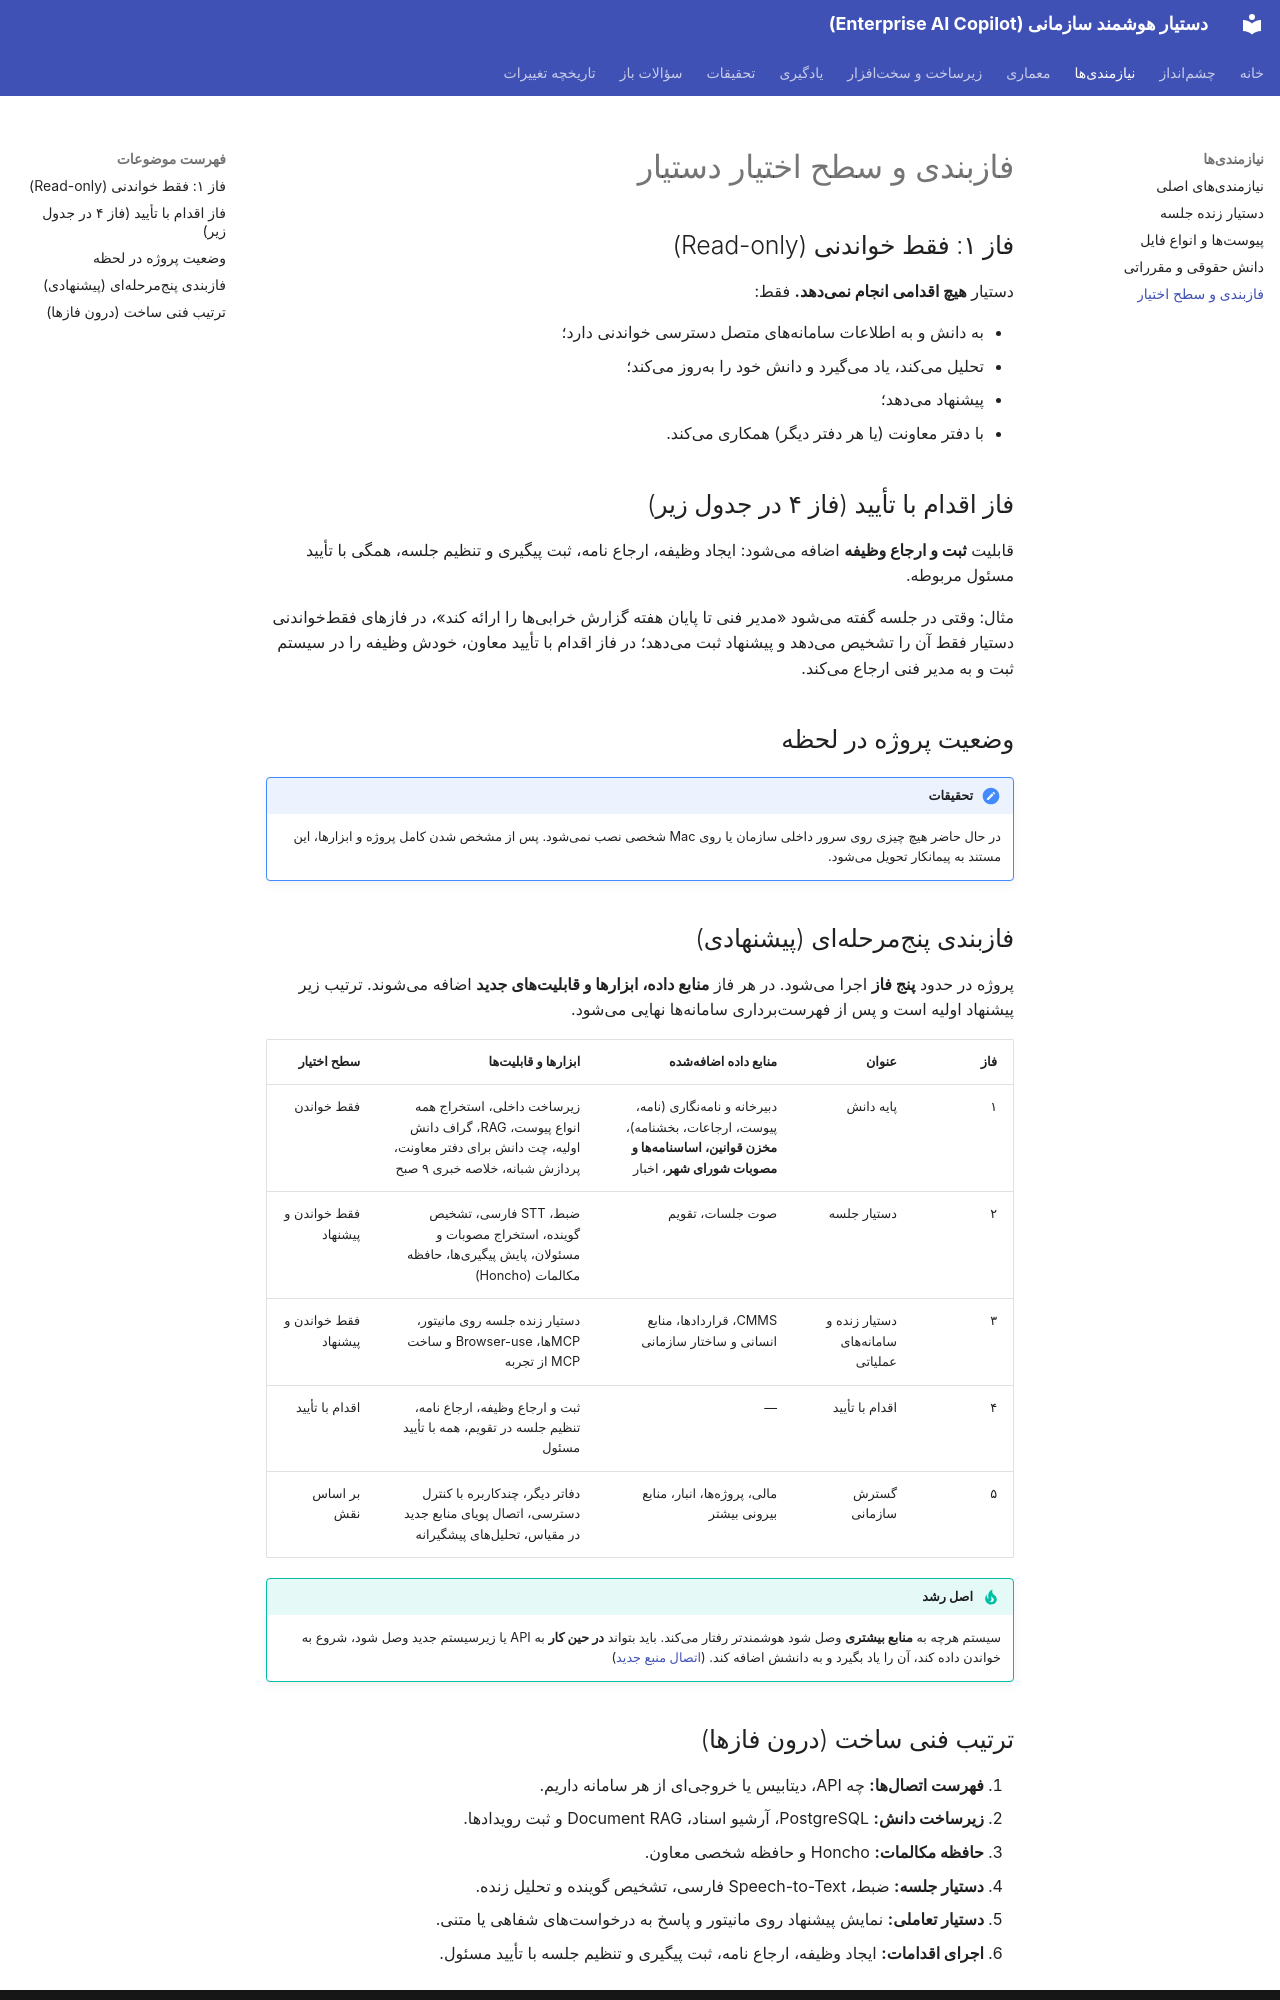

repository: kodelincer/enterprise-ai-copilot · page: requirements/phasing/index.html · generator: mkdocs

# فازبندی و سطح اختیار دستیار

## فاز ۱: فقط خواندنی (Read-only)

دستیار **هیچ اقدامی انجام نمیدهد.** فقط:

- به دانش و به اطلاعات سامانههای متصل دسترسی خواندنی دارد؛
- تحلیل میکند، یاد میگیرد و دانش خود را بهروز میکند؛
- پیشنهاد میدهد؛
- با دفتر معاونت (یا هر دفتر دیگر) همکاری میکند.

## فاز اقدام با تأیید (فاز ۴ در جدول زیر)

قابلیت **ثبت و ارجاع وظیفه** اضافه میشود: ایجاد وظیفه، ارجاع نامه، ثبت پیگیری و تنظیم جلسه، همگی با تأیید مسئول مربوطه.

مثال: وقتی در جلسه گفته میشود «مدیر فنی تا پایان هفته گزارش خرابیها را ارائه کند»، در فازهای فقطخواندنی دستیار فقط آن را تشخیص میدهد و پیشنهاد ثبت میدهد؛ در فاز اقدام با تأیید معاون، خودش وظیفه را در سیستم ثبت و به مدیر فنی ارجاع میکند.

## وضعیت پروژه در لحظه

!!! note "تحقیقات"
    در حال حاضر هیچ چیزی روی سرور داخلی سازمان یا روی Mac شخصی نصب نمیشود. پس از مشخص شدن کامل پروژه و ابزارها، این مستند به پیمانکار تحویل میشود.

## فازبندی پنجمرحلهای (پیشنهادی)

پروژه در حدود **پنج فاز** اجرا میشود. در هر فاز **منابع داده، ابزارها و قابلیتهای جدید** اضافه میشوند. ترتیب زیر پیشنهاد اولیه است و پس از فهرستبرداری سامانهها نهایی میشود.

| فاز | عنوان | منابع داده اضافهشده | ابزارها و قابلیتها | سطح اختیار |
|---|---|---|---|---|
| ۱ | پایه دانش | دبیرخانه و نامهنگاری (نامه، پیوست، ارجاعات، بخشنامه)، **مخزن قوانین، اساسنامهها و مصوبات شورای شهر**، اخبار | زیرساخت داخلی، استخراج همه انواع پیوست، RAG، گراف دانش اولیه، چت دانش برای دفتر معاونت، پردازش شبانه، خلاصه خبری ۹ صبح | فقط خواندن |
| ۲ | دستیار جلسه | صوت جلسات، تقویم | ضبط، STT فارسی، تشخیص گوینده، استخراج مصوبات و مسئولان، پایش پیگیریها، حافظه مکالمات (Honcho) | فقط خواندن و پیشنهاد |
| ۳ | دستیار زنده و سامانههای عملیاتی | CMMS، قراردادها، منابع انسانی و ساختار سازمانی | دستیار زنده جلسه روی مانیتور، MCPها، Browser-use و ساخت MCP از تجربه | فقط خواندن و پیشنهاد |
| ۴ | اقدام با تأیید | — | ثبت و ارجاع وظیفه، ارجاع نامه، تنظیم جلسه در تقویم، همه با تأیید مسئول | اقدام با تأیید |
| ۵ | گسترش سازمانی | مالی، پروژهها، انبار، منابع بیرونی بیشتر | دفاتر دیگر، چندکاربره با کنترل دسترسی، اتصال پویای منابع جدید در مقیاس، تحلیلهای پیشگیرانه | بر اساس نقش |

!!! tip "اصل رشد"
    سیستم هرچه به **منابع بیشتری** وصل شود هوشمندتر رفتار میکند. باید بتواند **در حین کار** به API یا زیرسیستم جدید وصل شود، شروع به خواندن داده کند، آن را یاد بگیرد و به دانشش اضافه کند. ([اتصال منبع جدید](../architecture/integration.md#new-source))
